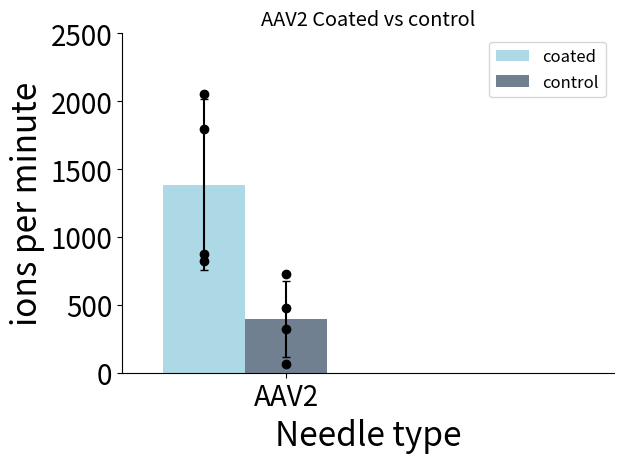

The script that saved this image:
import matplotlib
import matplotlib.pyplot as plt
import numpy as np
import os
from matplotlib import rcParams

#path = "Z:\\Group Share\\Marius Kostelic\\EVEN More mixed lipids\\Peptide\\LL37\\hamilton Bacterial"
#os.chdir(path)

#file1 = "DPPG 3to1 yvalues .txt"
#file2 = "DPPG SOPE POCL 3to1 yvalues.txt"
#file3 = "DPPG_9to1_LL37.txt"

ydataA = 1385.75
yerrA = 630.12
ydataB = 396
yerrB = 279
#ydataC = 14573.54
#yerrC = 7677.48

labels = ['AAV2'] #, 'control']# '6', '7', '8', '9', '10', '11', '12', '13', '14']

yvals1=[874, 2052, 1794, 822]
yvals2 = [476, 62.8, 728.4, 319]

x = np.arange(len(labels))  # the label locations
width = 0.25  # the width of the bars

fig, ax = plt.subplots()
rects1 = ax.bar(x-width, ydataA, width, color='lightblue', label='coated', yerr=yerrA, capsize=3.0)
rects2 = ax.bar(x, ydataB, width, color='slategray', label='control', yerr=yerrB, capsize=3.0)
#rects3 = ax.bar(x+width, ydataC, width,color='steelblue', label='C', yerr=yerrC, capsize=3.0)
ax.plot((x-width)* np.ones(len(yvals1)), yvals1, marker="o", linestyle=" ", color="black")
ax.plot((x)* np.ones(len(yvals2)), yvals2, marker="o", linestyle=" ", color="black")
rcParams['font.size']=12
rcParams['ps.fonttype'] = 42
rcParams['pdf.fonttype']=42
# Add some text for labels, title and custom x-axis tick labels, etc.
ax.set_ylabel('ions per minute', size=24)
ax.set_xlabel('Needle type', size=24)
#ax.set_yticklabels(np.arange(0, 30001, step=(25)))
ax.set_title('AAV2 Coated vs control')
ax.set_xticks(x)
ax.set_xticklabels(labels)
ax.legend()
plt.xticks(size=20)
plt.xlim(-0.5,len(labels))
plt.ylim(top=2500.0)
plt.ylim(bottom=0.0)
plt.yticks(np.arange(0, 2500.1, step=500), size=20)
ax.spines['right'].set_visible(False)
ax.spines['top'].set_visible(False)
fig.tight_layout()

plt.show()
